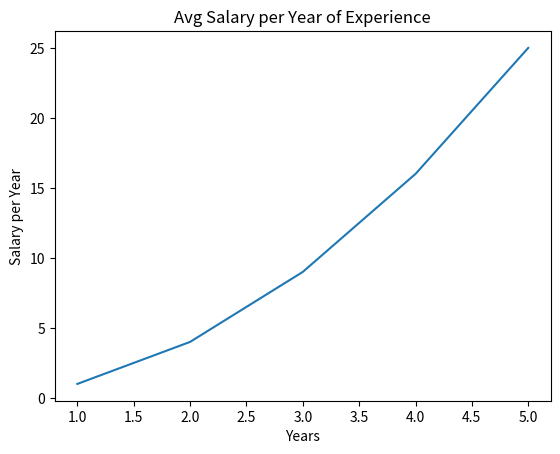

Write Python code to recreate this figure.
import matplotlib.pyplot as plt

x = [1, 2, 3, 4, 5]
y = [1, 4, 9, 16, 25]


plt.plot(x, y)
plt.xlabel('Years')
plt.ylabel('Salary per Year')
plt.title("Avg Salary per Year of Experience")
plt.show()